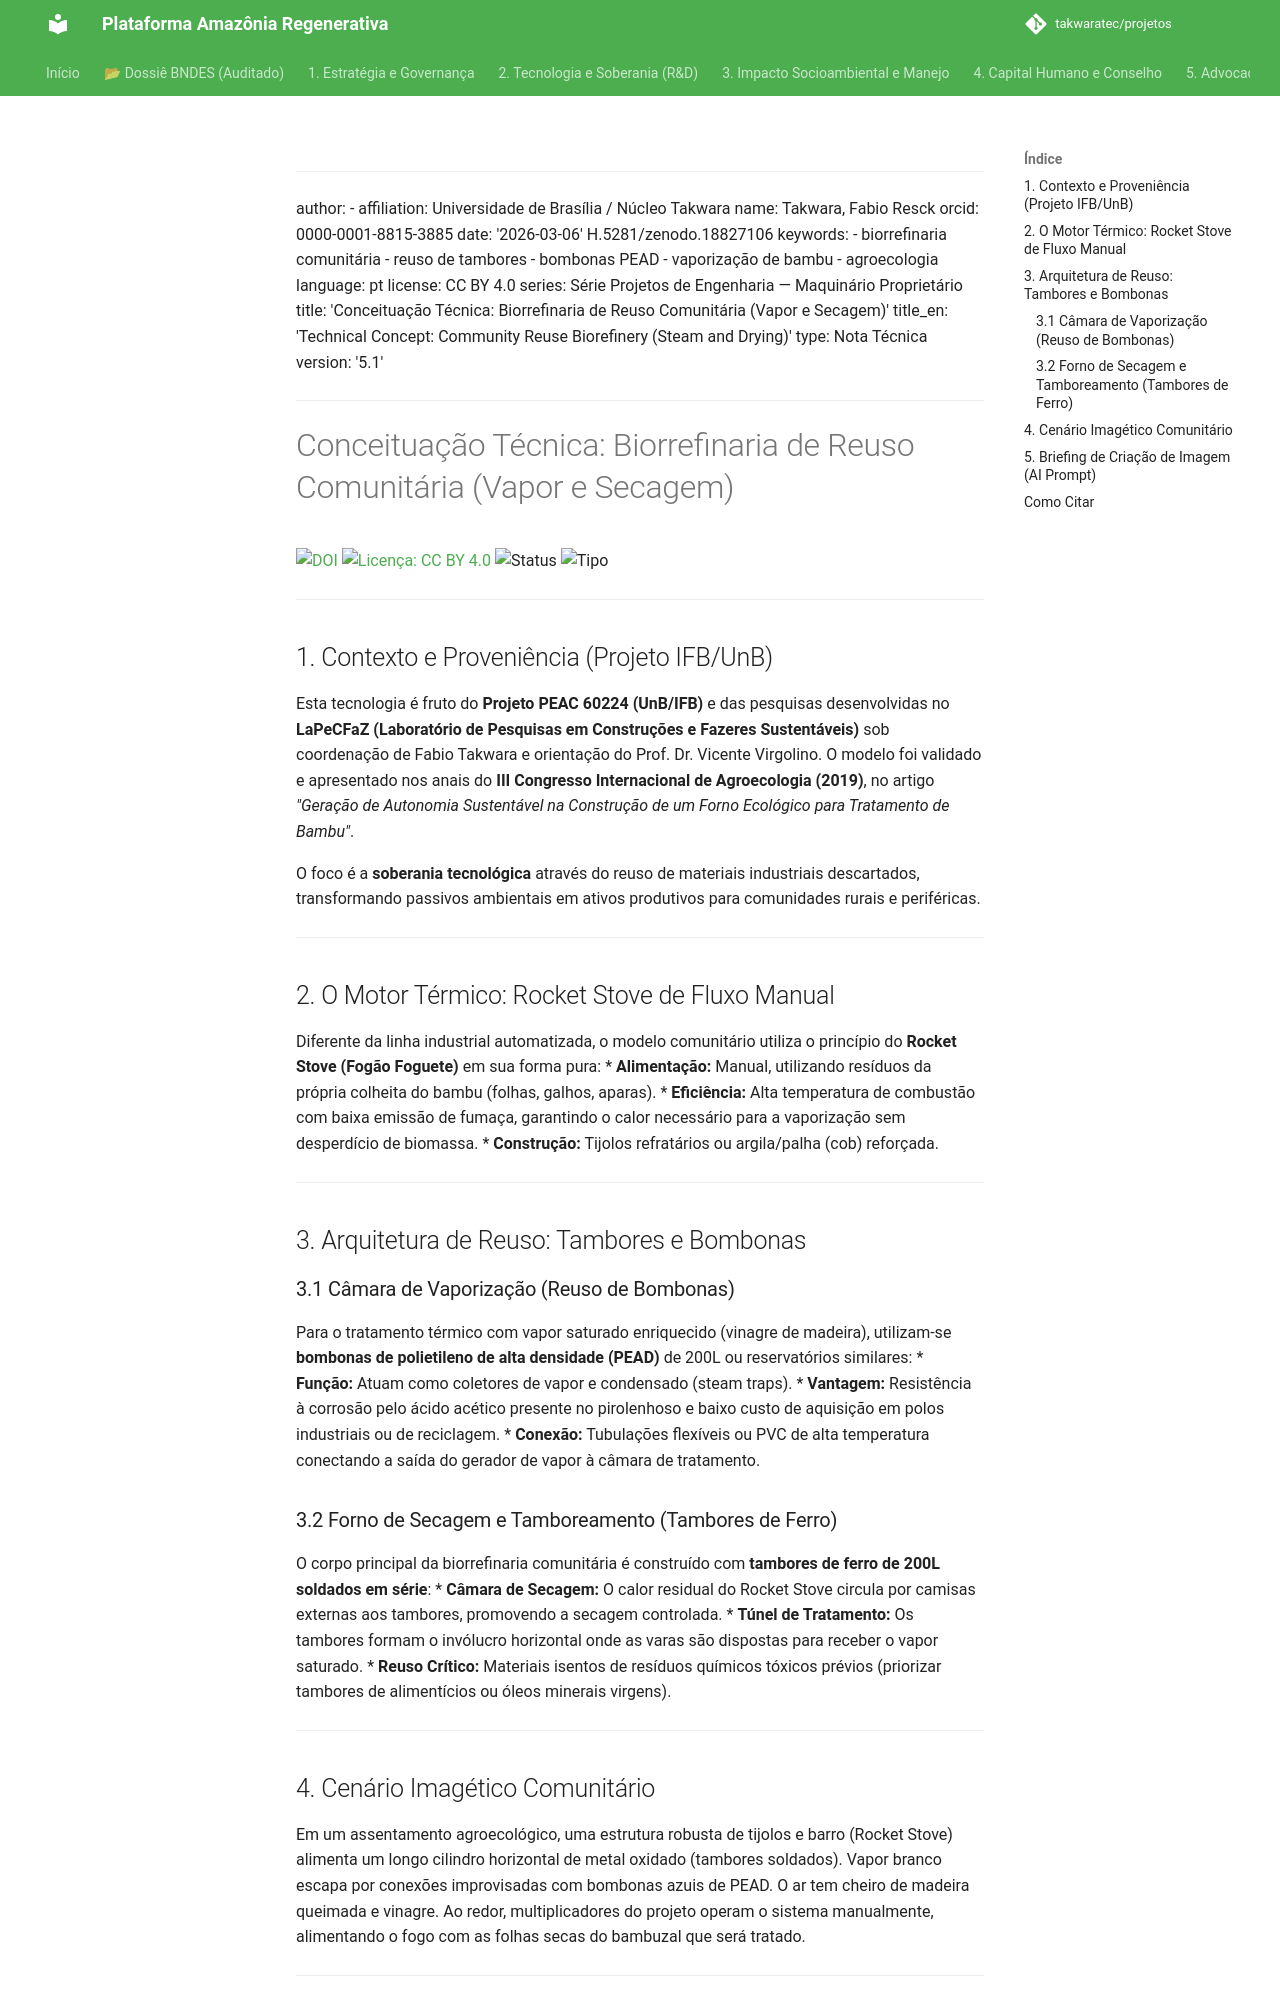

repository: takwaratec/projetos · page: 08_PROJETOS_ENGENHARIA/01_MAQUINARIO_PROPRIETARIO/TAK_biorrefinaria-reuso-comunitaria/index.html · generator: mkdocs

---
author:
- affiliation: Universidade de Brasília / Núcleo Takwara
  name: Takwara, Fabio Resck
  orcid: 0000-0001-8815-3885
date: '2026-03-06'
doi: 10.5281/zenodo.18827106
keywords:
- biorrefinaria comunitária
- reuso de tambores
- bombonas PEAD
- vaporização de bambu
- agroecologia
language: pt
license: CC BY 4.0
series: Série Projetos de Engenharia — Maquinário Proprietário
title: 'Conceituação Técnica: Biorrefinaria de Reuso Comunitária (Vapor e Secagem)'
title_en: 'Technical Concept: Community Reuse Biorefinery (Steam and Drying)'
type: Nota Técnica
version: '5.1'
---

# Conceituação Técnica: Biorrefinaria de Reuso Comunitária (Vapor e Secagem)

[![DOI](https://img.shields.io/badge/DOI-10.5281/zenodo.18827106-blue.svg)](https://doi.org/10.5281/zenodo.18827106)
[![Licença: CC BY 4.0](https://img.shields.io/badge/Licenca-CC%20BY%204.0-lightgrey.svg)](https://creativecommons.org/licenses/by/4.0/)
![Status](https://img.shields.io/badge/status-V5.1%20(Advocacy)-blue)
![Tipo](https://img.shields.io/badge/tipo-Nota%20Técnica-teal)

---

## 1. Contexto e Proveniência (Projeto IFB/UnB)
Esta tecnologia é fruto do **Projeto PEAC 60224 (UnB/IFB)** e das pesquisas desenvolvidas no **LaPeCFaZ (Laboratório de Pesquisas em Construções e Fazeres Sustentáveis)** sob coordenação de Fabio Takwara e orientação do Prof. Dr. Vicente Virgolino. O modelo foi validado e apresentado nos anais do **III Congresso Internacional de Agroecologia (2019)**, no artigo *"Geração de Autonomia Sustentável na Construção de um Forno Ecológico para Tratamento de Bambu"*.

O foco é a **soberania tecnológica** através do reuso de materiais industriais descartados, transformando passivos ambientais em ativos produtivos para comunidades rurais e periféricas.

---

## 2. O Motor Térmico: Rocket Stove de Fluxo Manual
Diferente da linha industrial automatizada, o modelo comunitário utiliza o princípio do **Rocket Stove (Fogão Foguete)** em sua forma pura:
*   **Alimentação:** Manual, utilizando resíduos da própria colheita do bambu (folhas, galhos, aparas).
*   **Eficiência:** Alta temperatura de combustão com baixa emissão de fumaça, garantindo o calor necessário para a vaporização sem desperdício de biomassa.
*   **Construção:** Tijolos refratários ou argila/palha (cob) reforçada.

---

## 3. Arquitetura de Reuso: Tambores e Bombonas

### 3.1 Câmara de Vaporização (Reuso de Bombonas)
Para o tratamento térmico com vapor saturado enriquecido (vinagre de madeira), utilizam-se **bombonas de polietileno de alta densidade (PEAD)** de 200L ou reservatórios similares:
*   **Função:** Atuam como coletores de vapor e condensado (steam traps).
*   **Vantagem:** Resistência à corrosão pelo ácido acético presente no pirolenhoso e baixo custo de aquisição em polos industriais ou de reciclagem.
*   **Conexão:** Tubulações flexíveis ou PVC de alta temperatura conectando a saída do gerador de vapor à câmara de tratamento.

### 3.2 Forno de Secagem e Tamboreamento (Tambores de Ferro)
O corpo principal da biorrefinaria comunitária é construído com **tambores de ferro de 200L soldados em série**:
*   **Câmara de Secagem:** O calor residual do Rocket Stove circula por camisas externas aos tambores, promovendo a secagem controlada.
*   **Túnel de Tratamento:** Os tambores formam o invólucro horizontal onde as varas são dispostas para receber o vapor saturado.
*   **Reuso Crítico:** Materiais isentos de resíduos químicos tóxicos prévios (priorizar tambores de alimentícios ou óleos minerais virgens).

---
